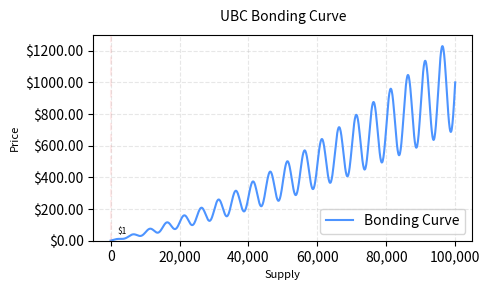

Here is the Python script that generated this plot:
import numpy as np
import matplotlib.pyplot as plt

def calculate_price(supply):
    # Normalize supply to 0-1 range
    x = supply/100000
    
    # Base price calculation
    base_price = 1 + 999 * (0.4 * x + 0.6 * x**1.8)
    
    # Add sinusoidal variation
    frequency = 2 * np.pi / 5000  # Complete one cycle every 5000 tokens
    volatility = 0.3
    sinusoidal_factor = 1 + volatility * np.sin(frequency * supply)
    
    return base_price * sinusoidal_factor

def generate_curve():
    # Create supply points (0 to 100k tokens)
    supply = np.linspace(0, 100000, 1000)
    
    # Calculate prices with built-in sinusoidal variation
    prices = [calculate_price(s) for s in supply]
    
    # Create the plot
    plt.figure(figsize=(5, 3))  # Smaller size
    
    # Plot the bonding curve
    plt.plot(supply, prices, '-', linewidth=1.5, label='Bonding Curve', color='#4d94ff')
    
    # Add grid
    plt.grid(True, linestyle='--', alpha=0.3)
    
    # Labels and title
    plt.title('UBC Bonding Curve', fontsize=10, pad=10)
    plt.xlabel('Supply', fontsize=8)
    plt.ylabel('Price', fontsize=8)
    
    # Set y-axis limits
    plt.ylim(0, 1300)  # Maximum theoretical price is 1000 * 1.3
    
    # Add trading cycle markers
    for cycle in range(0, 100001, 5000):
        if cycle < len(supply):
            base_price = calculate_price(cycle)
            plt.axvline(x=cycle, color='#ff9999', linestyle='--', alpha=0.2)
            if cycle % 20000 == 0:  # Label fewer points to avoid crowding
                plt.annotate(f'${base_price:.0f}',  # Remove decimal places for larger numbers
                            (cycle, base_price),
                            xytext=(5, 5),
                            textcoords='offset points',
                            fontsize=6)
    
    # Add legend
    plt.legend()
    
    # Format axes
    plt.gca().yaxis.set_major_formatter(plt.FuncFormatter(lambda x, _: f'${x:.2f}'))
    plt.gca().xaxis.set_major_formatter(plt.FuncFormatter(lambda x, _: f'{int(x):,}'))
    
    # Save the plot
    # Tighter layout
    plt.tight_layout()
    plt.savefig('bonding_curve.png', dpi=300, bbox_inches='tight')
    plt.close()

if __name__ == "__main__":
    generate_curve()
